Photos from the image-classification dataset "spiral" in the GitHub repository Parkinsons-Diagnosis-uOttaHack2020/UOttaHack-Parkinsons-Diagnosis. Its 2 classes are: healthy, parkinson.

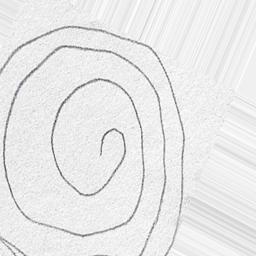
Label: parkinson

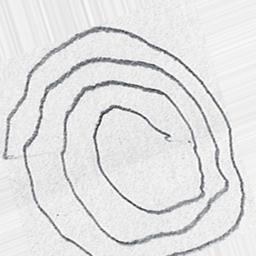
Label: parkinson

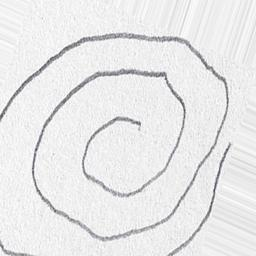
Label: healthy

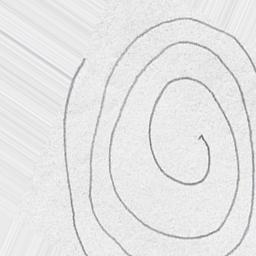
Label: parkinson

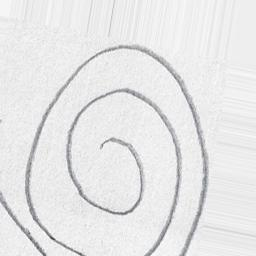
Label: healthy

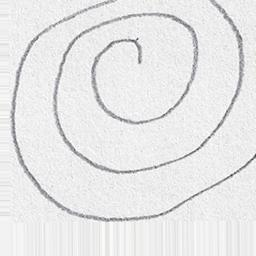
Label: healthy
